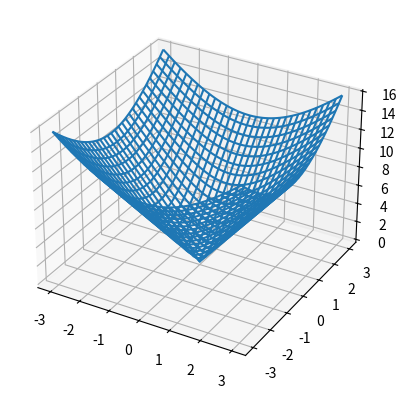

This chart was generated by the following Python code:
import matplotlib.pyplot as pl
from mpl_toolkits.mplot3d import Axes3D
import numpy as np

pl.ion()

def conez(x, y, alpha=15, r=1.):
    return np.sqrt((x*x + y*y)/np.tan(np.deg2rad(alpha))**2)


x = np.linspace(-3,3.,61)
x2 = x[None,:]

y = np.linspace(-3,3.,61)
y2 = y[:,None]

one2 = np.ones((y.size, x.size))

x2 = one2*x2
y2 = one2*y2

fig = pl.figure()
ax = fig.add_subplot(111, projection='3d')
ax.plot_wireframe(x2, y2, conez(x2, y2))

